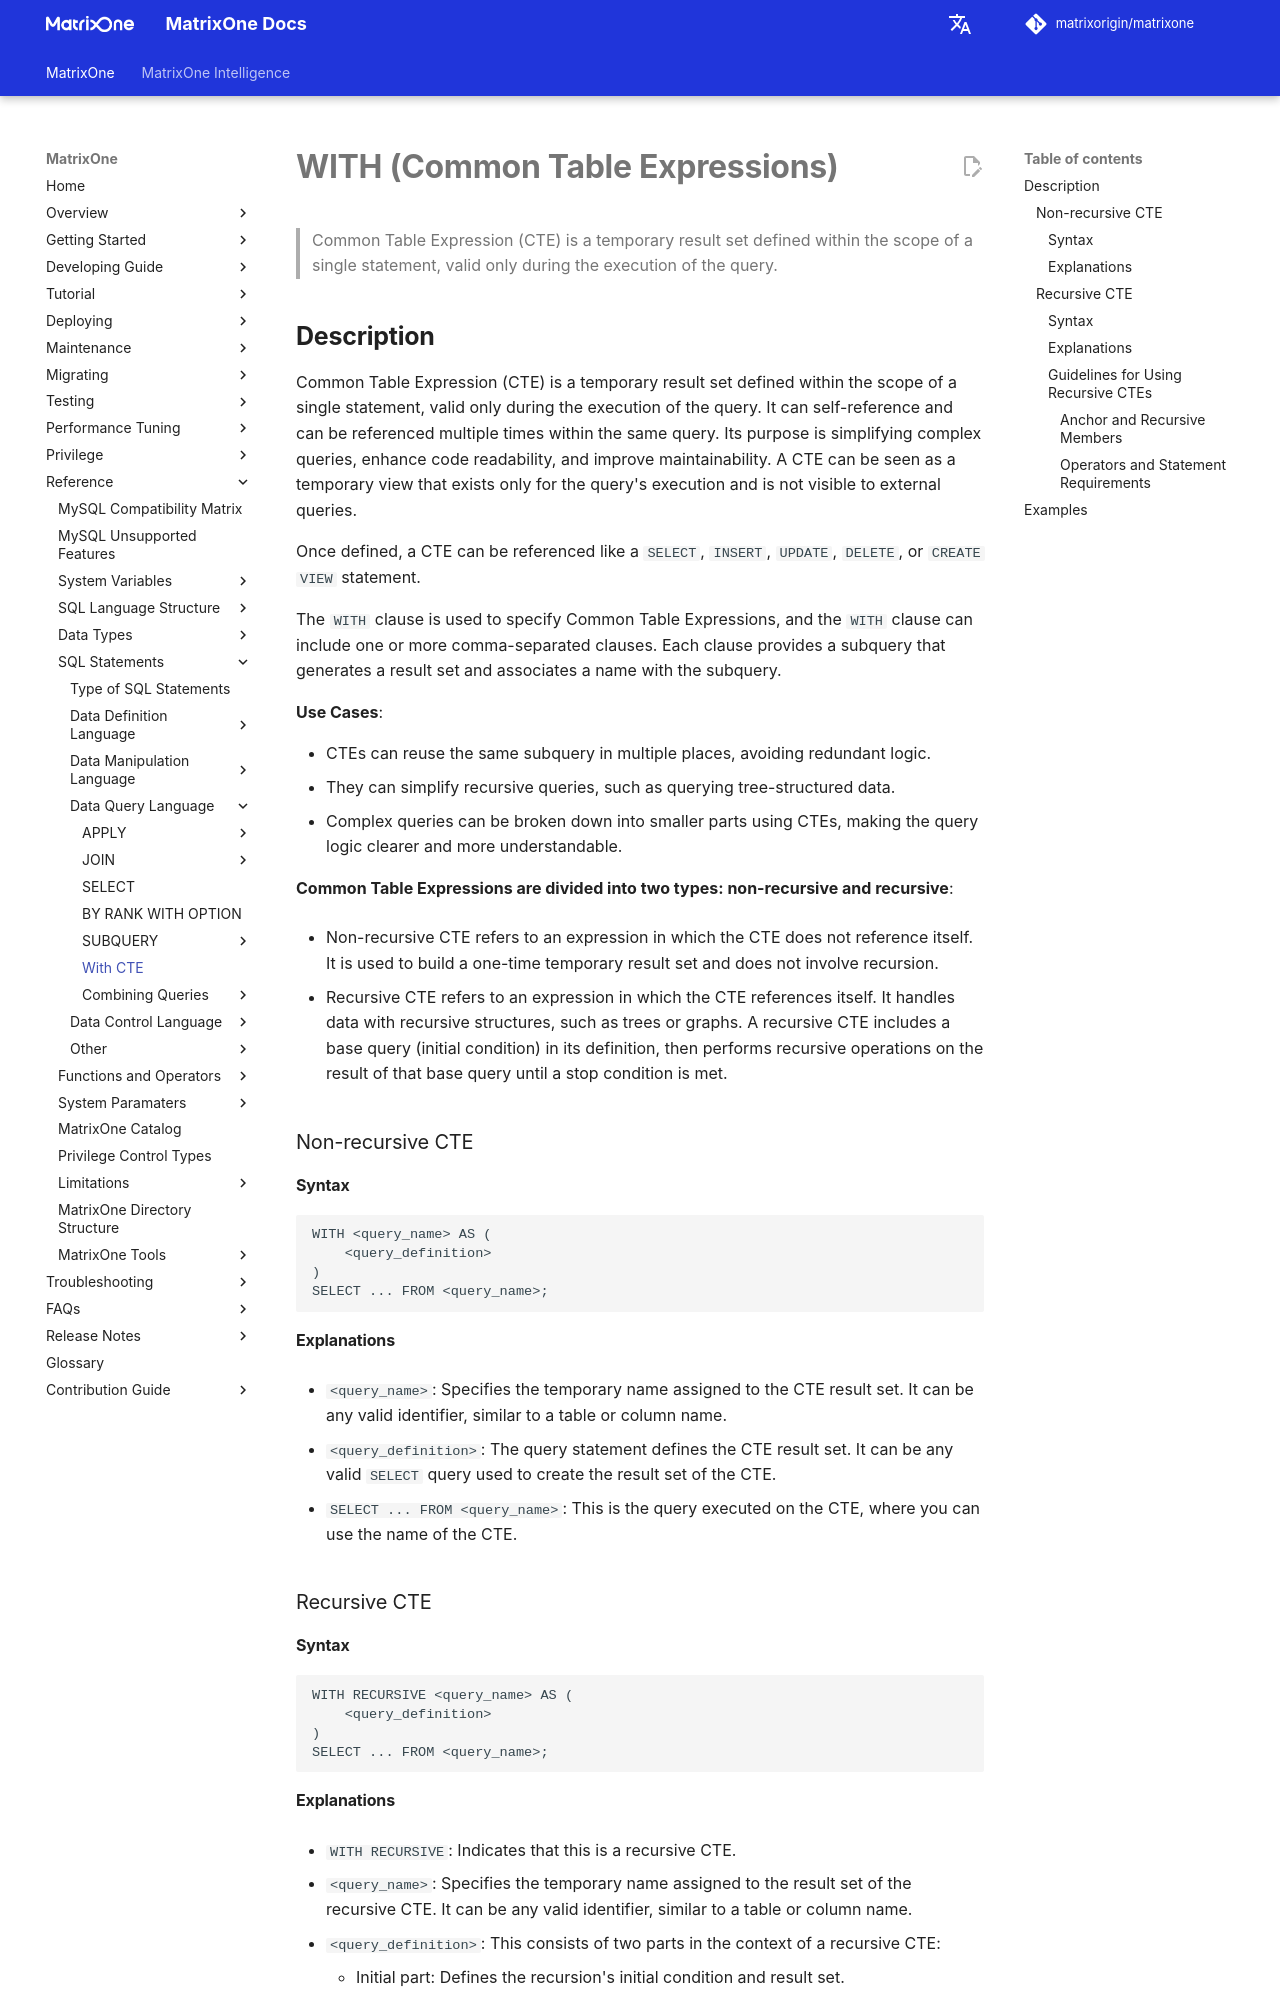

repository: matrixorigin/matrixorigin.io · page: dev/MatrixOne/Reference/SQL-Reference/Data-Query-Language/with-cte/index.html · generator: mkdocs

# **WITH (Common Table Expressions)**

## **Description**

Common Table Expression (CTE) is a temporary result set defined within the scope of a single statement, valid only during the execution of the query. It can self-reference and can be referenced multiple times within the same query. Its purpose is simplifying complex queries, enhance code readability, and improve maintainability. A CTE can be seen as a temporary view that exists only for the query's execution and is not visible to external queries.

Once defined, a CTE can be referenced like a `SELECT`, `INSERT`, `UPDATE`, `DELETE`, or `CREATE VIEW` statement.

The `WITH` clause is used to specify Common Table Expressions, and the `WITH` clause can include one or more comma-separated clauses. Each clause provides a subquery that generates a result set and associates a name with the subquery.

**Use Cases**:

- CTEs can reuse the same subquery in multiple places, avoiding redundant logic.
- They can simplify recursive queries, such as querying tree-structured data.
- Complex queries can be broken down into smaller parts using CTEs, making the query logic clearer and more understandable.

**Common Table Expressions are divided into two types: non-recursive and recursive**:

- Non-recursive CTE refers to an expression in which the CTE does not reference itself. It is used to build a one-time temporary result set and does not involve recursion.

- Recursive CTE refers to an expression in which the CTE references itself. It handles data with recursive structures, such as trees or graphs. A recursive CTE includes a base query (initial condition) in its definition, then performs recursive operations on the result of that base query until a stop condition is met.

### Non-recursive CTE

#### **Syntax**

```
WITH <query_name> AS (
    <query_definition>
)
SELECT ... FROM <query_name>;
```

#### Explanations

- `<query_name>`: Specifies the temporary name assigned to the CTE result set. It can be any valid identifier, similar to a table or column name.

- `<query_definition>`: The query statement defines the CTE result set. It can be any valid `SELECT` query used to create the result set of the CTE.

- `SELECT ... FROM <query_name>`: This is the query executed on the CTE, where you can use the name of the CTE.

### Recursive CTE

#### **Syntax**

```
WITH RECURSIVE <query_name> AS (
    <query_definition>
)
SELECT ... FROM <query_name>;
```
